Run: headless pygame with SDL's dummy video driver; simulated clock (each Clock.tick advances the game by its frame time, no real sleeping); random seed 0; keys injected as events and as key.get_pressed() state; no mouse input.
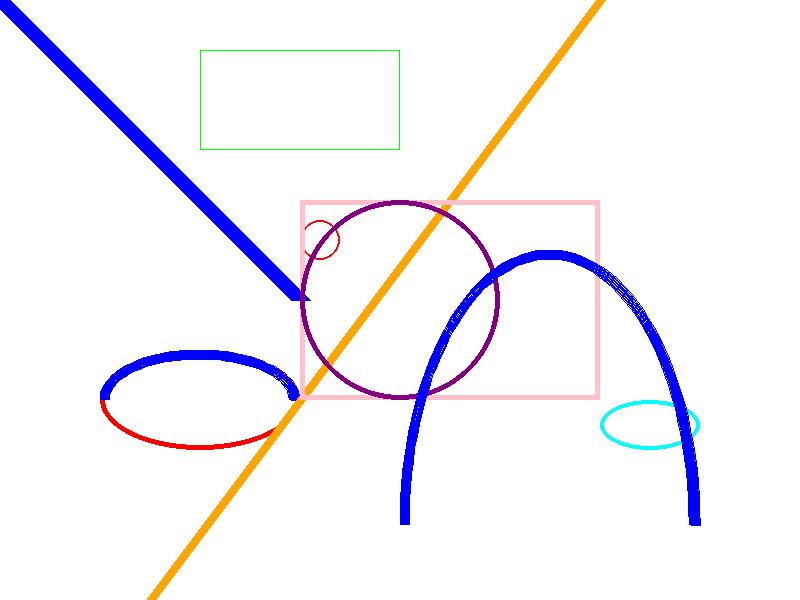
Frame 1 of 4 · flips 1–60 · no input
Frame 2 of 4 · flips 61–180 · tapped SPACE, RETURN · held RIGHT (→), D · screen unchanged from frame 1, image omitted
Frame 3 of 4 · flips 181–300 · held DOWN (↓), S · screen unchanged from frame 2, image omitted
Frame 4 of 4 · flips 301–420 · held LEFT (←), A, UP (↑), W · screen unchanged from frame 3, image omitted

The pygame program that drew these frames:

import pygame                           
pygame.init()
WIDTH = 800
HEIGHT= 600
gameWindow=pygame.display.set_mode((WIDTH,HEIGHT))

RED  =(255,  0,  0)
GREEN=(  0,255,  0)
BLUE =(  0,  0,255)
CYAN =(  0,255,255)
WHITE=(255,255,255)
BLACK=(  0,  0,  0)
GREY =(128,128,128)
# my custom colours
ORANGE = (255, 165, 0)
PINK = (255, 192, 203)
PURPLE = (128, 0, 128)
                               
#---------------------------------------#
# the main program begins here          #
#---------------------------------------#
while True:
    gameWindow.fill(WHITE)
    pygame.draw.line(gameWindow, BLUE, (0,0), (300,300), 20)
    pygame.draw.rect(gameWindow, GREEN, (200,50,200,100), 1)
    pygame.draw.circle(gameWindow, RED, (320, 240), 20, 2)
    pygame.draw.ellipse(gameWindow, RED, (100,350,200,100), 5)
    pygame.draw.arc(gameWindow, BLUE, (100,350,200,100),0, 3.14, 10)
    #-----------------------------------#

    # try some drawings here
    pygame.draw.line(gameWindow, ORANGE, (0, 800), (600,0), 10)
    pygame.draw.rect(gameWindow, PINK, (300, 200, 300, 200), 5)
    pygame.draw.circle(gameWindow, PURPLE, (400, 300), 100, 5)
    pygame.draw.ellipse(gameWindow, CYAN, (600, 400, 100, 50), 4)
    pygame.draw.arc(gameWindow, BLUE, (400, 250, 300, 550), 0, 3.14, 10)

    #-----------------------------------#
    pygame.display.update()             # display must be updated, in order
                                        # to show the drawings
    pygame.event.clear()

    
